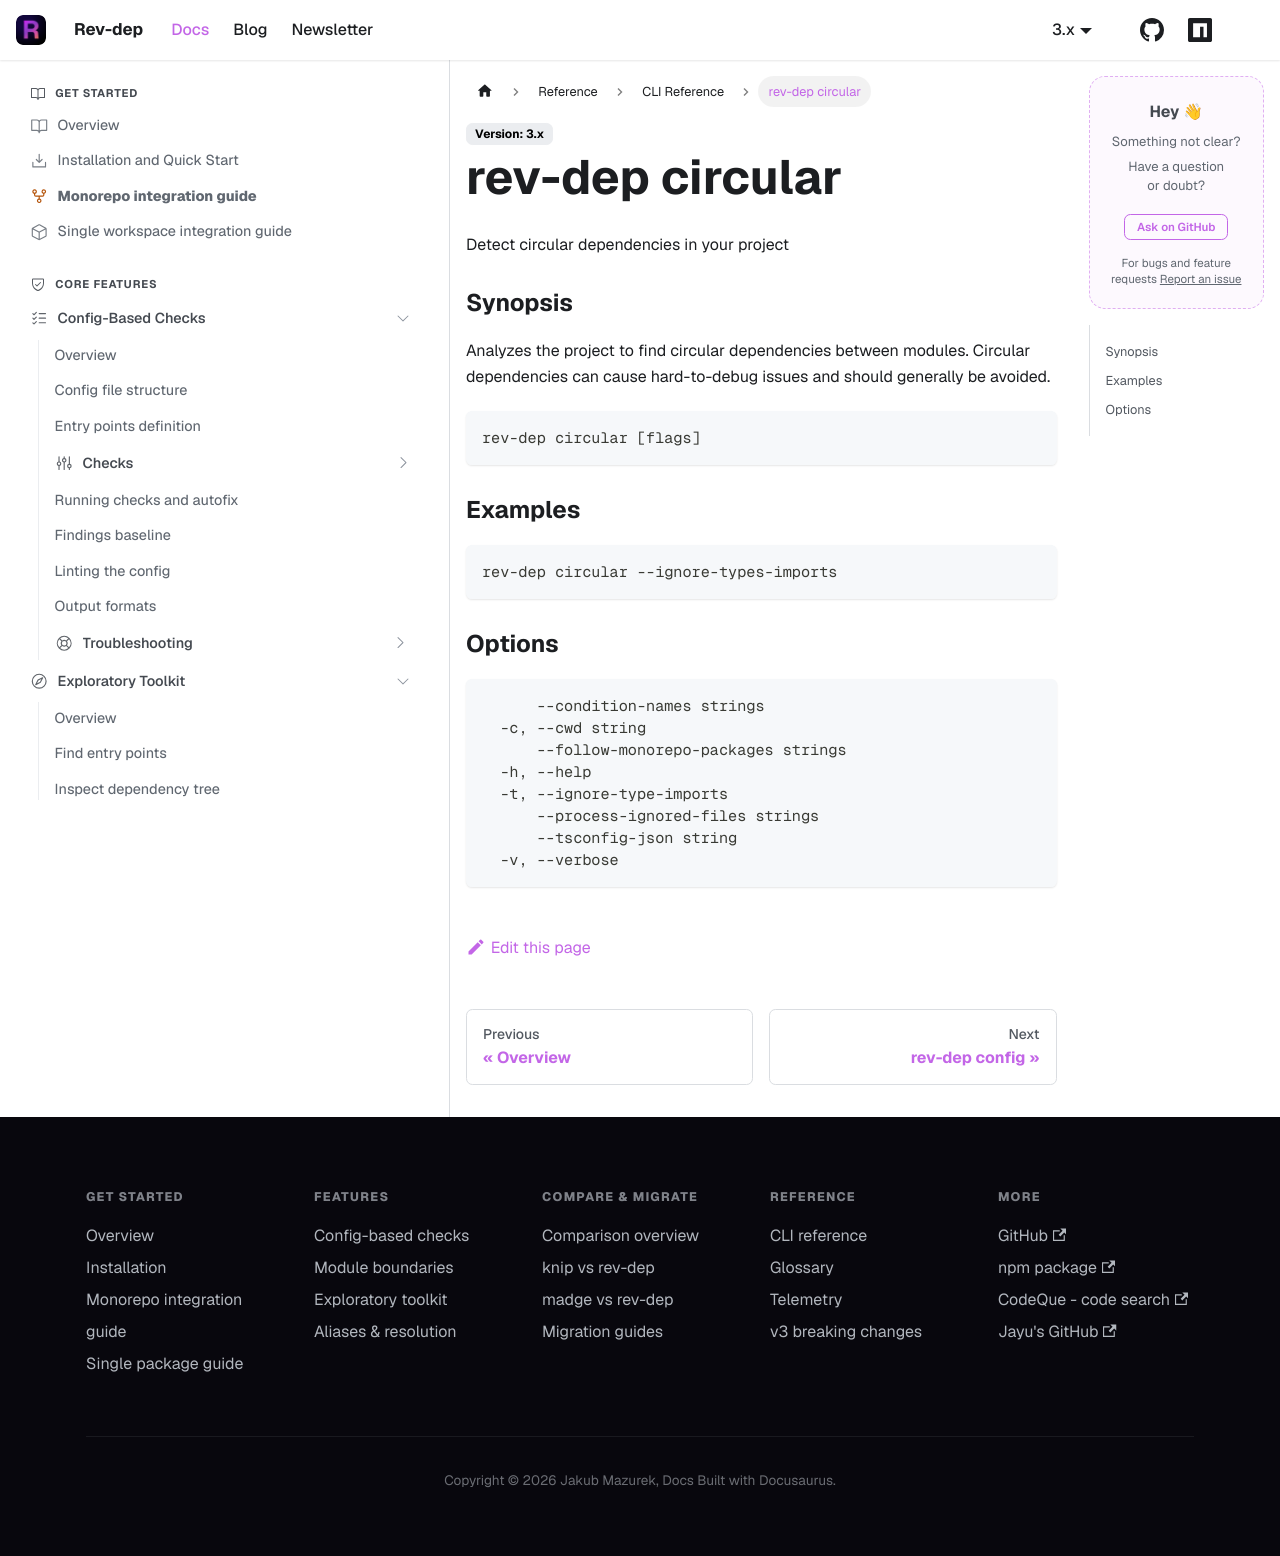

repository: jayu/rev-dep · page: docs/cli-reference/generated/rev-dep_circular.html · generator: docusaurus

---
title: "rev-dep circular"
description: "Detect circular dependencies in your project"
---

Detect circular dependencies in your project

### Synopsis

Analyzes the project to find circular dependencies between modules.
Circular dependencies can cause hard-to-debug issues and should generally be avoided.

```
rev-dep circular [flags]
```

### Examples

```
rev-dep circular --ignore-types-imports
```

### Options

```
      --condition-names strings                                     List of conditions for package.json imports resolution (e.g. node, imports, default)
  -c, --cwd string                                                  Working directory for the command (default "$PWD")
      --follow-monorepo-packages strings                            Enable resolution of imports from monorepo workspace packages. Pass without value to follow all, or pass package names with = (e.g. --follow-monorepo-packages=@acme/ui,@acme/shared)
  -h, --help                                                        help for circular
  -t, --ignore-type-imports                                         Exclude type imports from the analysis
      --process-ignored-files strings                               Glob patterns to process even if they are ignored by gitignore or exclude patterns
      --tsconfig-json string                                        Path to tsconfig.json (default: ./tsconfig.json)
  -v, --verbose                                                     Show warnings and verbose output
```
